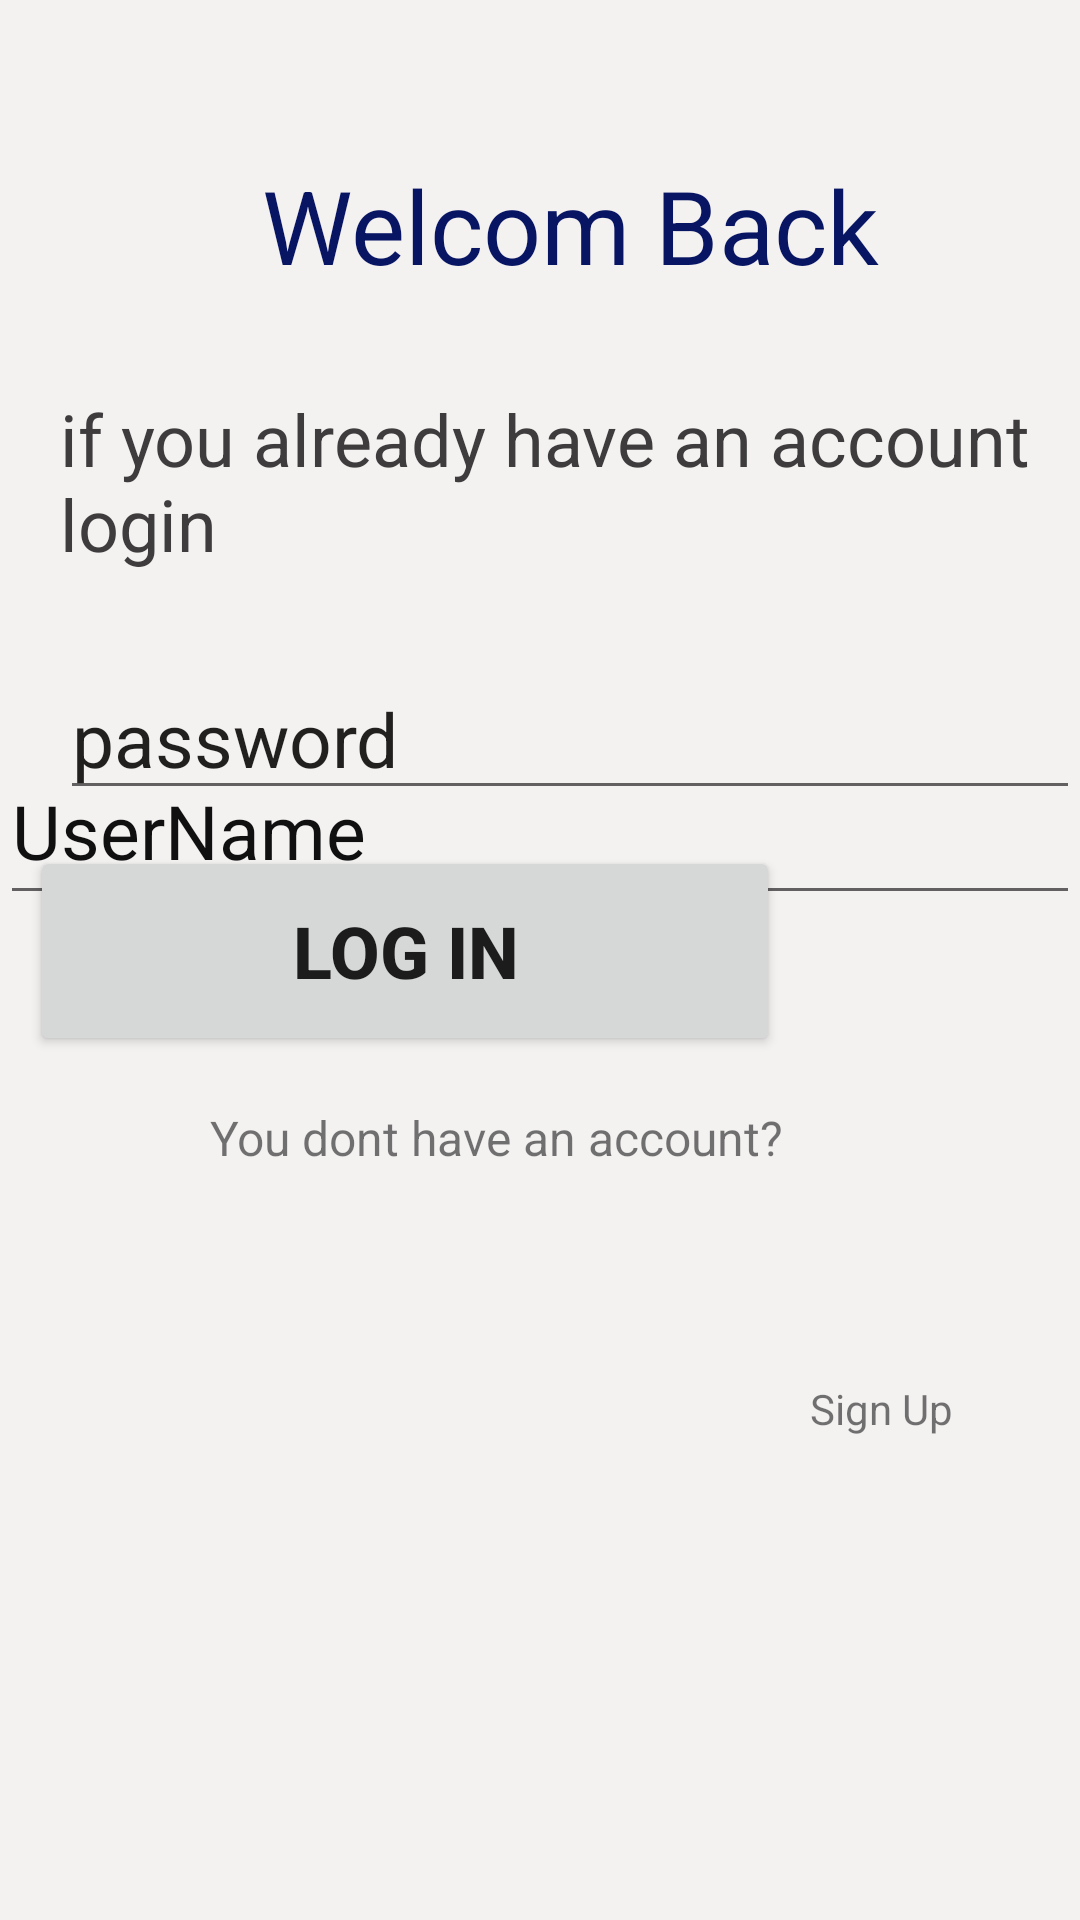

Android layout source for this screen:
<!-- AndroidManifest.xml: application theme Theme.BMIAnalyser -->
<!-- res/layout/activity_login.xml -->
<?xml version="1.0" encoding="UTF-8"?>
<RelativeLayout tools:context=".Login"
    android:background="#F4F1F1"
    android:layout_height="match_parent"
    android:layout_width="match_parent"
    xmlns:tools="http://schemas.android.com/tools"
    xmlns:android="http://schemas.android.com/apk/res/android">

    <TextView
        android:id="@+id/textView"
        android:layout_width="400dp"
        android:layout_height="70dp"
        android:layout_marginStart="20dp"
        android:layout_marginTop="40dp"
        android:foregroundGravity="center|center_horizontal"
        android:gravity="center|center_horizontal"
        android:text="@string/welcom_back"
        android:textColor="#071563"
        android:textSize="34sp" />

    <TextView
        android:id="@+id/textView3"
        android:layout_width="400dp"
        android:layout_height="70dp"
        android:layout_marginStart="20dp"
        android:layout_marginTop="130dp"
        android:layout_marginBottom="511dp"
        android:text="@string/if_you_already_have_an_account_login"
        android:textColor="#EB2E2D2D"
        android:textSize="24sp" />

    <EditText
        android:id="@+id/editTextTextPassword"
        android:layout_width="379dp"
        android:layout_height="55dp"
        android:layout_below="@+id/editTextTextPersonName"
        android:layout_alignParentStart="true"
        android:layout_centerHorizontal="true"
        android:layout_marginStart="٢٤dp"
        android:layout_marginTop="250dp"
        android:ems="10"
        android:gravity="start"
        android:hint="@string/username"
        android:inputType="textPassword"
        android:textColorHint="#101010"
        android:textSize="25sp"
        tools:ignore="UnknownId"
        android:autofillHints="" />

    <EditText
        android:id="@+id/editTextNumberPassword"
        android:layout_width="380dp"
        android:layout_height="wrap_content"
        android:layout_alignParentStart="true"
        android:layout_alignParentBottom="true"
        android:layout_marginStart="20dp"
        android:layout_marginBottom="370dp"
        android:ems="20"
        android:hint="@string/password"
        android:inputType="numberPassword"
        android:textColorHint="#221F1F"
        android:textSize="25sp"
        android:autofillHints="" />

    <Button
        android:id="@+id/button"
        android:layout_width="250dp"
        android:layout_height="70dp"
        android:layout_alignParentEnd="true"
        android:layout_alignParentBottom="true"
        android:layout_marginEnd="100dp"
        android:layout_marginBottom="288dp"
        android:text="@string/log_in"
        android:textSize="24sp"
        android:textStyle="bold" />

    <TextView
        android:id="@+id/textView4"
        android:layout_width="wrap_content"
        android:layout_height="wrap_content"
        android:layout_alignParentStart="true"
        android:layout_alignParentBottom="true"
        android:layout_marginStart="70dp"
        android:layout_marginBottom="250dp"
        android:text="@string/you_dont_have_an_account"
        android:textColorHint="#171616"
        android:textSize="16sp" />

    <TextView
        android:id="@+id/textView5"
        android:layout_width="wrap_content"
        android:layout_height="wrap_content"
        android:layout_marginStart="270dp"
        android:layout_marginTop="460dp"
        android:text="@string/sign_up" />

</RelativeLayout>
<!-- resources referenced by this layout -->
<resources>
  <string name="if_you_already_have_an_account_login">if you already have an account login</string>
  <string name="log_in">LOG IN</string>
  <string name="password">password</string>
  <string name="sign_up">Sign Up</string>
  <string name="username">UserName</string>
  <string name="welcom_back">Welcom Back</string>
  <string name="you_dont_have_an_account">You dont have an account?</string>
  <style name="Theme.BMIAnalyser" parent="Theme.MaterialComponents.DayNight.DarkActionBar">
          
          <item name="colorPrimary">@color/purple_500</item>
          <item name="colorPrimaryVariant">@color/purple_700</item>
          <item name="colorOnPrimary">@color/white</item>
          
          <item name="colorSecondary">@color/teal_200</item>
          <item name="colorSecondaryVariant">@color/teal_700</item>
          <item name="colorOnSecondary">@color/black</item>
          
          <item name="android:statusBarColor" tools:targetApi="l">?attr/colorPrimaryVariant</item>
          
      </style>
  <color name="purple_500">#FF6200EE</color>
  <color name="purple_700">#FF3700B3</color>
  <color name="white">#FFFFFFFF</color>
  <color name="teal_200">#FF03DAC5</color>
  <color name="teal_700">#FF018786</color>
  <color name="black">#FF000000</color>
</resources>
